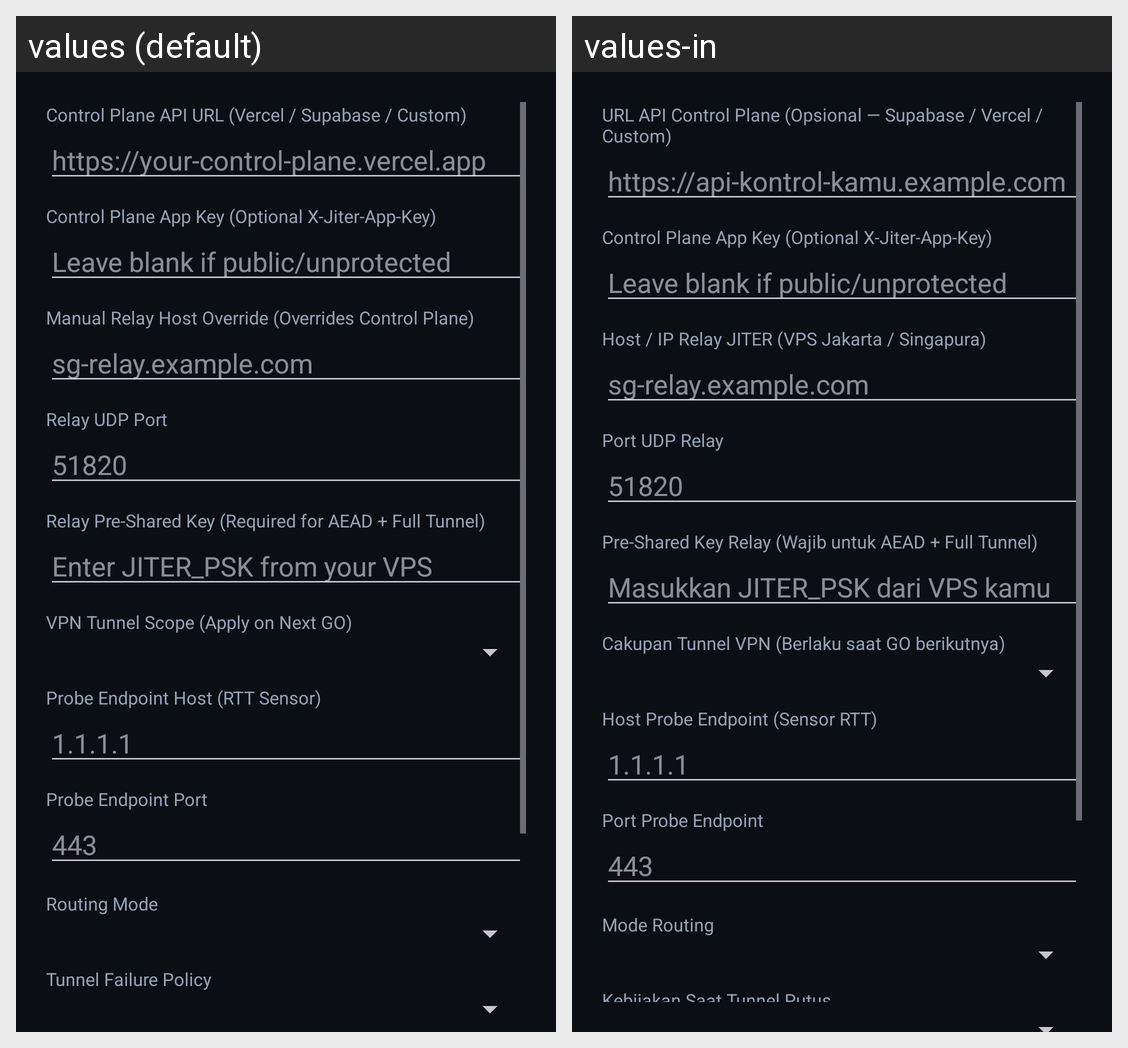

This grid shows one Android layout under two languages. Give, for every string resource on the screen, its name, the default text and each shown locale's text.
Android screen res/layout/dialog_backend_config.xml rendered under 2 locales, left to right: values (default), values-in. Device: Nexus 5 (rendered at 1080×1920; each locale shown at half size, 540×960, under a caption strip naming it); theme Theme.Jiter.
Strings drawn on this screen, with the default value and each locale's value (text and hints the layout hard-codes, and strings that could not be matched under every locale, appear in the picture but are not listed):

cfg_control_url_label
  values: Control Plane API URL (Vercel / Supabase / Custom)
  values-in: URL API Control Plane (Opsional — Supabase / Vercel / Custom)

cfg_control_url_hint
  values: https://your-control-plane.vercel.app
  values-in: https://api-kontrol-kamu.example.com

cfg_control_key_label
  values: Control Plane App Key (Optional X-Jiter-App-Key)
  values-in: Control Plane App Key (Optional X-Jiter-App-Key)  [not translated; the default value is used]

cfg_control_key_hint
  values: Leave blank if public/unprotected
  values-in: Leave blank if public/unprotected  [not translated; the default value is used]

cfg_relay_host_label
  values: Manual Relay Host Override (Overrides Control Plane)
  values-in: Host / IP Relay JITER (VPS Jakarta / Singapura)

cfg_relay_host_hint
  values: sg-relay.example.com
  values-in: sg-relay.example.com

cfg_relay_port_label
  values: Relay UDP Port
  values-in: Port UDP Relay

cfg_relay_psk_label
  values: Relay Pre-Shared Key (Required for AEAD + Full Tunnel)
  values-in: Pre-Shared Key Relay (Wajib untuk AEAD + Full Tunnel)

cfg_relay_psk_hint
  values: Enter JITER_PSK from your VPS
  values-in: Masukkan JITER_PSK dari VPS kamu

cfg_tunnel_scope_label
  values: VPN Tunnel Scope (Apply on Next GO)
  values-in: Cakupan Tunnel VPN (Berlaku saat GO berikutnya)

cfg_probe_host_label
  values: Probe Endpoint Host (RTT Sensor)
  values-in: Host Probe Endpoint (Sensor RTT)

cfg_probe_port_label
  values: Probe Endpoint Port
  values-in: Port Probe Endpoint

cfg_routing_mode_label
  values: Routing Mode
  values-in: Mode Routing

cfg_failure_policy_label
  values: Tunnel Failure Policy
  values-in: Kebijakan Saat Tunnel Putus
